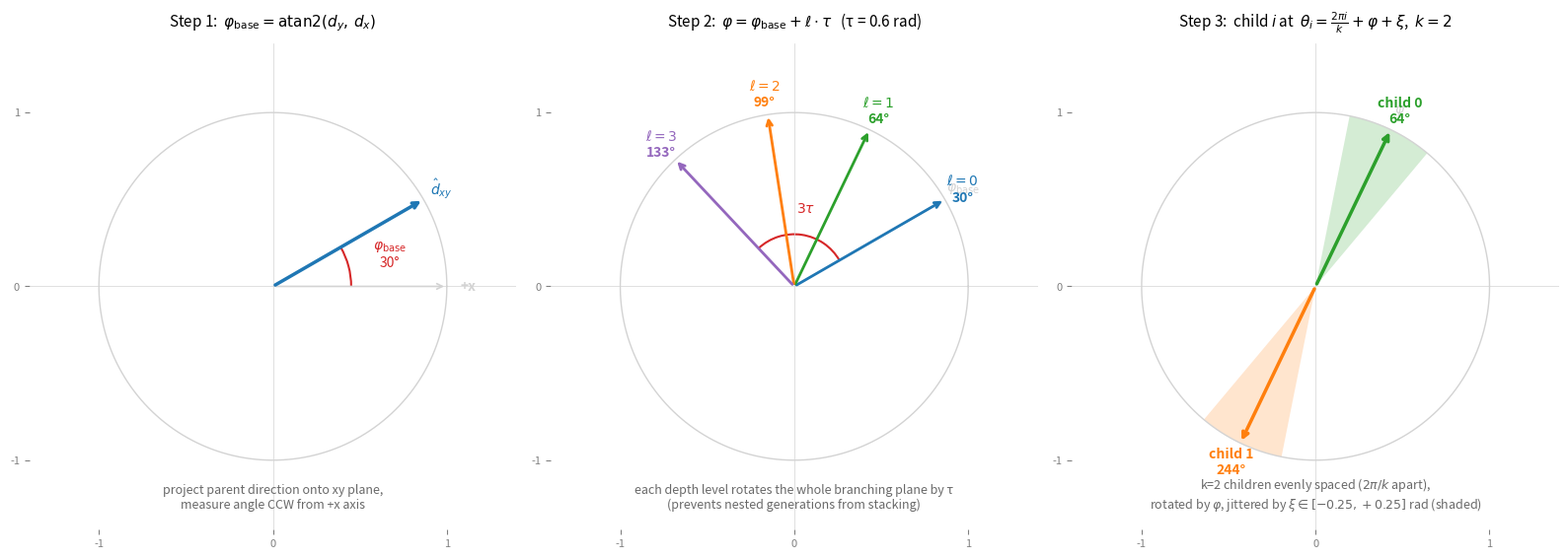

Generate this figure with matplotlib: (Note: this script raises an exception after producing the figure.)
"""Visualize how phi is constructed in haptera_export.py grow().

phi = arctan2(dy, dx) + (max_depth - depth) * TORSION

then each child is placed at:
    angle_i = 2*pi*i/k + phi + (rng()*0.5 - 0.25)   # last term is jitter in [-0.25, 0.25]
"""
import numpy as np
import matplotlib.pyplot as plt
from matplotlib.patches import FancyArrowPatch, Arc, Wedge

# Match the constants in haptera_export.py
TORSION = 0.6
K = 2

# Pick a sample parent direction in the xy plane (unit length, pointing 30 deg)
phi_base = np.deg2rad(30.0)
dx, dy = np.cos(phi_base), np.sin(phi_base)

fig, axes = plt.subplots(1, 3, figsize=(16, 5.5))
for ax in axes:
    ax.set_aspect('equal')
    ax.set_xlim(-1.4, 1.4)
    ax.set_ylim(-1.4, 1.4)
    # Unit circle
    theta = np.linspace(0, 2 * np.pi, 200)
    ax.plot(np.cos(theta), np.sin(theta), color='lightgray', lw=1)
    # Axes
    ax.axhline(0, color='lightgray', lw=0.5)
    ax.axvline(0, color='lightgray', lw=0.5)
    ax.set_xticks([-1, 0, 1]); ax.set_yticks([-1, 0, 1])
    ax.tick_params(labelsize=8, colors='gray')
    for s in ['top', 'right', 'bottom', 'left']:
        ax.spines[s].set_visible(False)

def arrow(ax, x, y, color, lw=2, label=None, ls='-'):
    ax.annotate('', xy=(x, y), xytext=(0, 0),
                arrowprops=dict(arrowstyle='->', color=color, lw=lw, ls=ls))
    if label:
        ax.text(x * 1.12, y * 1.12, label, color=color,
                fontsize=10, ha='center', va='center', fontweight='bold')

def angle_arc(ax, theta_start, theta_end, radius, color, label=None, label_offset=1.0):
    arc = Arc((0, 0), 2 * radius, 2 * radius,
              angle=0, theta1=np.rad2deg(theta_start),
              theta2=np.rad2deg(theta_end), color=color, lw=1.5)
    ax.add_patch(arc)
    if label:
        mid = (theta_start + theta_end) / 2
        ax.text(radius * label_offset * np.cos(mid),
                radius * label_offset * np.sin(mid),
                label, color=color, fontsize=10, ha='center', va='center')

# ── Panel 1: phi_base = arctan2(dy, dx) ───────────────────────────────────────
ax = axes[0]
ax.set_title(r'Step 1:  $\varphi_{\rm base} = \mathrm{atan2}(d_y,\,d_x)$',
             fontsize=11, pad=12)
arrow(ax, 1.0, 0.0, 'lightgray', lw=1.2, label='+x')
arrow(ax, dx, dy, 'C0', lw=2.5, label=r'$\hat d_{xy}$')
angle_arc(ax, 0, phi_base, 0.45, 'C3',
          label=r'$\varphi_{\rm base}$' + f'\n{np.rad2deg(phi_base):.0f}°',
          label_offset=1.55)
ax.text(0, -1.28,
        r'project parent direction onto xy plane,' '\n'
        r'measure angle CCW from +x axis',
        ha='center', fontsize=9, color='dimgray')

# ── Panel 2: phi = phi_base + level * TORSION ────────────────────────────────
ax = axes[1]
ax.set_title(r'Step 2:  $\varphi = \varphi_{\rm base} + \ell\cdot\tau$' +
             f'   (τ = {TORSION} rad)', fontsize=11, pad=12)
arrow(ax, dx, dy, 'lightgray', lw=1.2, label=r'$\varphi_{\rm base}$')
levels = [0, 1, 2, 3]
colors = ['C0', 'C2', 'C1', 'C4']
for lvl, c in zip(levels, colors):
    phi_lvl = phi_base + lvl * TORSION
    x, y = np.cos(phi_lvl), np.sin(phi_lvl)
    arrow(ax, x, y, c, lw=2,
          label=rf'$\ell={lvl}$' + f'\n{np.rad2deg(phi_lvl):.0f}°')
angle_arc(ax, phi_base, phi_base + 3 * TORSION, 0.30, 'C3',
          label=r'$3\tau$', label_offset=1.5)
ax.text(0, -1.28,
        r'each depth level rotates the whole branching plane by τ' '\n'
        r'(prevents nested generations from stacking)',
        ha='center', fontsize=9, color='dimgray')

# ── Panel 3: child placement ──────────────────────────────────────────────────
ax = axes[2]
ax.set_title(rf'Step 3:  child $i$ at  $\theta_i = \frac{{2\pi i}}{{k}}+\varphi+\xi$,  $k={K}$',
             fontsize=11, pad=12)
phi = phi_base + 1 * TORSION  # show one level deep, for example
arrow(ax, np.cos(phi), np.sin(phi), 'lightgray', lw=1.2, label=r'$\varphi$')
# k = 2 children at 2*pi*i/k + phi
child_colors = ['C2', 'C1']
jitter_range = 0.25  # rng()*0.5 - 0.25 ∈ [-0.25, +0.25] rad
for i in range(K):
    theta_i = 2 * np.pi * i / K + phi
    x, y = np.cos(theta_i), np.sin(theta_i)
    arrow(ax, x, y, child_colors[i], lw=2.5,
          label=rf'child {i}' + f'\n{np.rad2deg(theta_i):.0f}°')
    # jitter wedge
    wedge = Wedge((0, 0), 1.0,
                  np.rad2deg(theta_i - jitter_range),
                  np.rad2deg(theta_i + jitter_range),
                  facecolor=child_colors[i], alpha=0.20, edgecolor='none')
    ax.add_patch(wedge)
ax.text(0, -1.28,
        rf'k={K} children evenly spaced ($2\pi/k$ apart),' '\n'
        rf'rotated by $\varphi$, jittered by $\xi\in[-0.25,+0.25]$ rad (shaded)',
        ha='center', fontsize=9, color='dimgray')

plt.tight_layout()
out = '/Users/elile/Documents/MLML/Thesis/Artificial Holdfast/Artificial-Holdfast/phi_visualization.png'
plt.savefig(out, dpi=140, bbox_inches='tight')
print(f"saved {out}")
